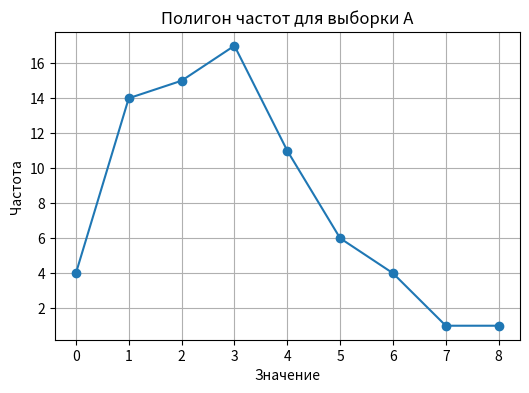
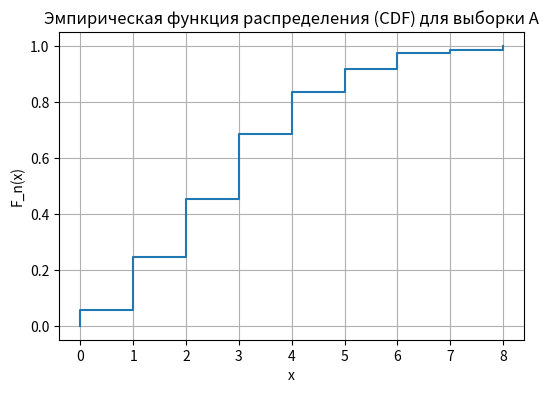
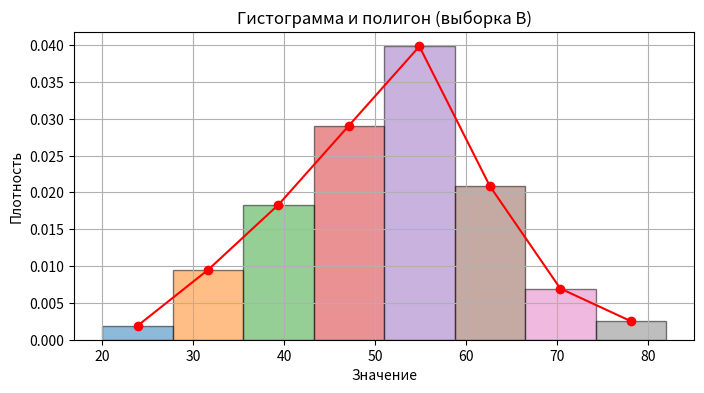
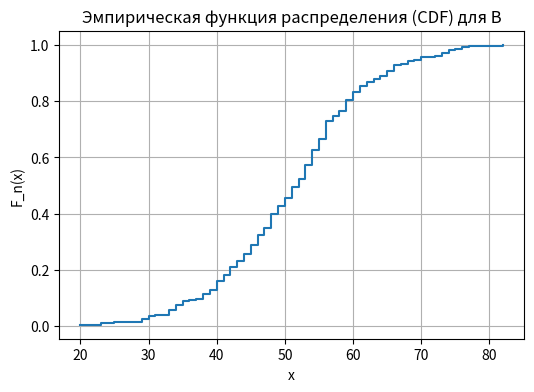

Here is the Python script that generated these plots, in order:
import numpy as np
import matplotlib.pyplot as plt
import collections
from scipy import stats

# -------------------------
# 1. ВЫБОРКА A (дискретная)
# -------------------------

sampleA = [5, 3, 3, 3, 5, 4, 5, 3, 3, 4, 2, 1, 5,
           2, 4, 0, 2, 2, 3, 2, 1, 3, 3, 1, 2, 4,
           6, 6, 4, 1, 2, 4, 3, 1, 5, 2, 4, 6, 3,
           8, 4, 5, 1, 1, 2, 0, 2, 3, 3, 2, 4, 2,
           1, 2, 3, 1, 2, 4, 3, 0, 6, 3, 1, 4, 3, 7,
           1, 1, 0, 2, 3, 1, 1]

a = np.array(sampleA)

# 1) Min, Max, Range
a_min = a.min()
a_max = a.max()
a_range = a_max - a_min
print("Выборка A:")
print("Минимум:", a_min)
print("Максимум:", a_max)
print("Размах:", a_range)

# 2) Статистический ряд и полигон
freq_dict = collections.Counter(a)
x_vals = sorted(freq_dict.keys())
counts = [freq_dict[x] for x in x_vals]

print("\nСтатистический ряд (значение - частота):")
for val, cnt in zip(x_vals, counts):
    print(f"{val}: {cnt}")

plt.figure(figsize=(6,4))
plt.title("Полигон частот для выборки A")
plt.plot(x_vals, counts, marker='o')
plt.xlabel("Значение")
plt.ylabel("Частота")
plt.grid(True)
plt.show()

# 3) Эмпирическая функция распределения
n = len(a)
sorted_a = np.sort(a)

empirical_cdf_x = []
empirical_cdf_y = []
current_sum = 0
last_val = None

unique_vals = np.unique(sorted_a)
for val in unique_vals:
    cnt = np.sum(sorted_a == val)
    if last_val is None:
        empirical_cdf_x.append(val)
        empirical_cdf_y.append(0)
    else:
        empirical_cdf_x.append(val)
        empirical_cdf_y.append(empirical_cdf_y[-1])
    current_sum += cnt
    F_val = current_sum / n
    empirical_cdf_x.append(val)
    empirical_cdf_y.append(F_val)
    last_val = val

plt.figure(figsize=(6,4))
plt.title("Эмпирическая функция распределения (CDF) для выборки A")
plt.step(empirical_cdf_x, empirical_cdf_y, where='post')
plt.xlabel("x")
plt.ylabel("F_n(x)")
plt.grid(True)
plt.show()

# 4) Начальные и центральные моменты
m1p = np.mean(a**1)
m2p = np.mean(a**2)
m3p = np.mean(a**3)
m4p = np.mean(a**4)

mean_a = m1p
m1 = np.mean((a - mean_a)**1)
m2 = np.mean((a - mean_a)**2)
m3 = np.mean((a - mean_a)**3)
m4 = np.mean((a - mean_a)**4)

print("\nНачальные моменты до 4-го порядка:")
print(f"m1' = {m1p:.4f}")
print(f"m2' = {m2p:.4f}")
print(f"m3' = {m3p:.4f}")
print(f"m4' = {m4p:.4f}")

print("\nЦентральные моменты до 4-го порядка:")
print(f"m1 = {m1:.4f}")  # ~0
print(f"m2 = {m2:.4f}")
print(f"m3 = {m3:.4f}")
print(f"m4 = {m4:.4f}")

# 5) Мода, медиана, асимметрия, эксцесс
# Мода (дискретная)
mode_val = max(freq_dict, key=freq_dict.get)
median_val = np.median(a)

sk = m3 / (m2**1.5)
ex = (m4 / (m2**2)) - 3

print(f"\nМода: {mode_val}")
print(f"Медиана: {median_val}")
print(f"Асимметрия (Sk): {sk:.4f}")
print(f"Эксцесс (Ex): {ex:.4f}")

# -------------------------
# 2. ВЫБОРКА B (интервальная)
# -------------------------

sampleB = [
    52, 40, 47, 54, 40, 54, 41, 74, 45, 45, 51, 76, 58, 37, 40,
    42, 53, 54, 65, 46, 65, 61, 55, 38, 66, 42, 56, 54, 40, 60,
    43, 49, 77, 64, 53, 64, 58, 54, 56, 53, 43, 35, 56, 34, 59,
    58, 66, 49, 49, 57, 48, 42, 46, 52, 59, 50, 62, 50, 55, 55,
    46, 53, 51, 50, 60, 30, 48, 56, 29, 74, 52, 60, 44, 62, 23,
    54, 40, 33, 20, 55, 42, 61, 54, 41, 45, 75, 59, 41, 51, 45,
    54, 52, 62, 69, 65, 49, 48, 63, 52, 46, 44, 55, 60, 54, 39,
    82, 67, 68, 34, 56, 51, 56, 48, 53, 47, 59, 51, 59, 66, 48,
    61, 42, 54, 33, 39, 47, 46, 47, 73, 63, 34, 44, 51, 46, 40,
    43, 30, 60, 61, 53, 47, 42, 56, 70, 48, 45, 65, 48, 48, 51,
    40, 57, 56, 33, 44, 43, 45, 35, 35, 56, 59, 66, 56, 52, 44,
    53, 49, 55, 25, 53, 48, 73, 38, 58, 72, 57, 46, 54, 55, 59,
    38, 53, 48, 68, 36, 53, 41, 55, 51, 50, 45, 50, 29, 60, 39,
    50, 59, 33, 56, 49, 31, 70, 56, 56
]

b = np.array(sampleB)

b_min = b.min()
b_max = b.max()
b_range = b_max - b_min

print("Выборка B:")
print("Минимум:", b_min)
print("Максимум:", b_max)
print("Размах:", b_range)

n_b = len(b)
k_sturges = int(1 + 3.322 * np.log10(n_b))
print("Число интервалов (Старджесс):", k_sturges)
h = b_range / k_sturges
print("Длина интервала:", h)

# Построим интервальный ряд
intervals = []
freqs = []
left = b_min
for i in range(k_sturges):
    right = left + h
    if i == k_sturges - 1:
        right = b_max
    # считаем, сколько наблюдений попало
    if i == k_sturges - 1:
        count_in_interval = np.sum((b >= left) & (b <= right))
    else:
        count_in_interval = np.sum((b >= left) & (b < right))
    intervals.append((left, right))
    freqs.append(count_in_interval)
    left = right

print("\nИнтервальный ряд:")
for (l, r), f in zip(intervals, freqs):
    print(f"[{l:.2f}, {r:.2f}): {f}")

# Гистограмма вручную
rel_freqs = [f/n_b for f in freqs]
hist_heights = [f_ / h for f_ in rel_freqs]  # частота / ширина
mid_points = [(iv[0] + iv[1]) / 2 for iv in intervals]

plt.figure(figsize=(8,4))
plt.title("Гистограмма и полигон (выборка B)")
for (l, r), hh in zip(intervals, hist_heights):
    plt.bar(l, hh, width=(r-l), align='edge', edgecolor='black', alpha=0.5)

plt.plot(mid_points, hist_heights, marker='o', color='red')
plt.xlabel("Значение")
plt.ylabel("Плотность")
plt.grid(True)
plt.show()

# Эмпирическая функция распределения
sorted_b = np.sort(b)
F_x = []
F_y = []
curr = 0
for val in sorted_b:
    curr += 1
    F_x.append(val)
    F_y.append(curr/n_b)

plt.figure(figsize=(6,4))
plt.title("Эмпирическая функция распределения (CDF) для B")
plt.step(F_x, F_y, where='post')
plt.xlabel("x")
plt.ylabel("F_n(x)")
plt.grid(True)
plt.show()

# Кумулята (можно то же самое, либо в %)
# ...

# Моменты
m1p_b = np.mean(b)
m2p_b = np.mean(b**2)
m3p_b = np.mean(b**3)
m4p_b = np.mean(b**4)

mean_b = m1p_b
m1_b = np.mean((b - mean_b)**1)
m2_b = np.mean((b - mean_b)**2)
m3_b = np.mean((b - mean_b)**3)
m4_b = np.mean((b - mean_b)**4)

sk_b = m3_b / (m2_b**1.5)
ex_b = (m4_b / (m2_b**2)) - 3

# Мода - для непрерывного часто берут интервал с макс. высотой гистограммы.
# Для простоты - через stats.mode (дискретный подход)
mode_b = stats.mode(b, keepdims=True)[0][0]
median_b = np.median(b)

print("\nМоменты B:")
print(f"m1' = {m1p_b:.4f}")
print(f"m2' = {m2p_b:.4f}")
print(f"m3' = {m3p_b:.4f}")
print(f"m4' = {m4p_b:.4f}")

print("\nЦентральные моменты B:")
print(f"m1 = {m1_b:.4f}")
print(f"m2 = {m2_b:.4f}")
print(f"m3 = {m3_b:.4f}")
print(f"m4 = {m4_b:.4f}")

print(f"\nМода (stats.mode) = {mode_b}")
print(f"Медиана = {median_b}")
print(f"Асимметрия (Sk) = {sk_b:.4f}")
print(f"Эксцесс (Ex) = {ex_b:.4f}")
